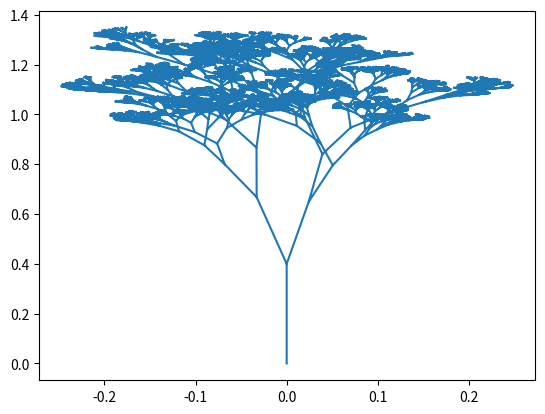

The script that saved this image:
"""
Python script that draws a random tree and displays it using matplotlib
The random properties are:
	+ The angle of the child branches given parent branch angle: Generated between [angle-MAX_DEVIATION, angle+MAX_DEVIATION]
	with a uniform distribution 
	+ The length of the child branches given parent branch length: Generated between [MIN_BRANCH_SIZE_RATIO*parent_length, MAX_BRANCH_SIZE_RATIO*parent_length]

depth is also an input parameter of the function which is the number of branch levels in the tree

You can change these values and see the effect on the generated trees.
"""

import matplotlib.pyplot as plt
from math import tan, pi, sqrt, atan
from random import uniform
import numpy as np


MAX_DEVIATION=pi/8
MAX_BRANCH_SIZE_RATIO = 0.8
MIN_BRANCH_SIZE_RATIO = 0.5


class Branch:
	def __init__(self, x1, y1, x2, y2):
		"""
		bottom and top are points represented as 2-elements array
		"""
		self.x1 = x1
		self.x2 = x2
		self.y1 = y1
		self.y2 = y2

	def initFromCharacteristics(self, slope, length):
		x1 = self.x2
		y1 = self.y2
		if slope < 0:
			x2 = -length/sqrt(slope**2+1) + x1
		else:
			x2 = length/sqrt(slope**2+1) + x1
		y2 = slope*(x2-x1) + y1
		return Branch(x1, y1, x2, y2)

	def length(self):
		return sqrt((self.x2-self.x1)**2 + (self.y2-self.y1)**2)

	def slope(self):
		if self.x1 == self.x2: return (self.y2-self.y1)/(self.x2-self.x1+0.00001) 
		return (self.y2-self.y1)/(self.x2-self.x1)




def tree(parent, depth, xs, ys):
	"""
	parent: is the root segment of the tree to be generated
	depth: number of branch levels of the tree

	the function adds generated branches extremities to params xs an ys
	"""
	if not xs:
		xs += [parent.x1, parent.x2]
		ys += [parent.y1, parent.y2]

	if depth <= 0: return
	a = parent.slope()
	parentLength = parent.length()
	angle = atan(a)

	newSlope1 = tan(uniform(angle - MAX_DEVIATION, angle))
	newLength1 = parentLength*uniform(MIN_BRANCH_SIZE_RATIO, MAX_BRANCH_SIZE_RATIO)
	childBranch1 = parent.initFromCharacteristics(newSlope1, newLength1)
	xs.append(childBranch1.x2)
	ys.append(childBranch1.y2)
	tree(childBranch1, depth-1, xs, ys)

	xs.append(np.nan)
	ys.append(np.nan)

	xs.append(childBranch1.x1)
	ys.append(childBranch1.y1)


	newSlope2 = tan(uniform(angle, angle + MAX_DEVIATION))
	newLength2 = parentLength*uniform(MIN_BRANCH_SIZE_RATIO, MAX_BRANCH_SIZE_RATIO)
	childBranch2 = parent.initFromCharacteristics(newSlope2, newLength2)
	xs.append(childBranch2.x2)
	ys.append(childBranch2.y2)
	tree(childBranch2, depth-1, xs, ys)


xs, ys = [], []
tree(Branch(0, 0, 0, 0.4), 14, xs, ys)

plt.plot(xs, ys)
# plt.show()
plt.savefig('tree.png')






